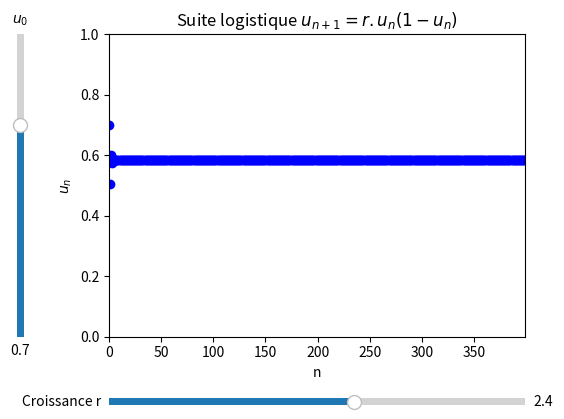

Python code for this plot:
"""
=====
Algo & Chaos 1
LogistiqueSlider.py
=====
[redacted]

Représentation avec Sliders de 
la suite logistique u = r*u(1-u)

"""

import numpy as np
import matplotlib.pyplot as plt
from matplotlib.widgets import Slider

# Définition de la suite logistique u = r*u(1-u)
nmax = 400
r = 2.4
u0 = 0.7

def u(n,r,u0):
    u=u0
    for i in range(n):
        u=r*u*(1-u)
    return u

# Construire les axes pour les sliders et le plot
fig, ax = plt.subplots()
axcolor = 'lightgoldenrodyellow'
plt.subplots_adjust(left=0.25, bottom=0.25)
axr = plt.axes([0.25, 0.1, 0.65, 0.03], facecolor=axcolor)
r_slider = Slider(
    ax=axr,
    label='Croissance r',
    valmin=0.1,
    valmax=4,
    valinit=r,
)
axu0 = plt.axes([0.1, 0.25, 0.0225, 0.63], facecolor=axcolor)
u0_slider = Slider(
    ax=axu0,
    label="$u_0$",
    valmin=0,
    valmax=1,
    valinit=u0,
    orientation="vertical"
)

# Trace une nouvelle courbe
def update(i):
    ax.clear()
    ax.set_xlabel('n')
    ax.set_ylabel("$u_n$")
    ax.set_ylim(0,1)
    ax.margins(x=0)
    title ="Suite logistique "+"$u_{n+1} =r.u_n (1-u_n)$"
    ax.set_title(title)
    ax.plot([u(k,r_slider.val,u0_slider.val) for k in range(nmax)], 'bo')

# Connecte les évènements des Sliders à la fonction update()
# Lorsqu'un Slider est modifié update Recalcule la suite
r_slider.on_changed(update)
u0_slider.on_changed(update)

# Dessine une première fois la courbe et affiche la courbe pltplot!
update(0)
plt.show()